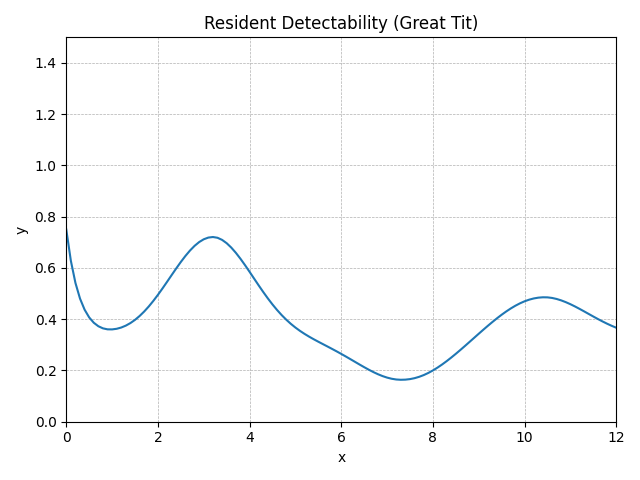

Source data for this figure (header and first rows):
method, step, t, y, step_size, difference, tolerance
RungeKutta4, 0, 0.0, 0.75, 0.1, 0, 0.01
RungeKutta4, 1, 0.1, 0.628, 0.1, 0, 0.01
RungeKutta4, 2, 0.2, 0.5416, 0.1, 0, 0.01
RungeKutta4, 3, 0.3, 0.4804, 0.1, 0, 0.01
RungeKutta4, 4, 0.4, 0.4372, 0.1, 0, 0.01
RungeKutta4, 5, 0.5, 0.407, 0.1, 0, 0.01
RungeKutta4, 6, 0.6, 0.3863, 0.1, 0, 0.01
RungeKutta4, 7, 0.7, 0.3726, 0.1, 0, 0.01
RungeKutta4, 8, 0.8, 0.3644, 0.1, 0, 0.01
RungeKutta4, 9, 0.9, 0.3605, 0.1, 0, 0.01
RungeKutta4, 10, 1.0, 0.3603, 0.1, 0, 0.01
RungeKutta4, 11, 1.1, 0.3627, 0.1, 0, 0.01
RungeKutta4, 12, 1.2, 0.3676, 0.1, 0, 0.01
RungeKutta4, 13, 1.3, 0.3751, 0.1, 0, 0.01
RungeKutta4, 14, 1.4, 0.385, 0.1, 0, 0.01
RungeKutta4, 15, 1.5, 0.3975, 0.1, 0, 0.01
RungeKutta4, 16, 1.6, 0.4126, 0.1, 0, 0.01
RungeKutta4, 17, 1.7, 0.43, 0.1, 0, 0.01
RungeKutta4, 18, 1.8, 0.4498, 0.1, 0, 0.01
RungeKutta4, 19, 1.9, 0.4716, 0.1, 0, 0.01
RungeKutta4, 20, 2.0, 0.4952, 0.1, 0, 0.01
RungeKutta4, 21, 2.1, 0.5202, 0.1, 0, 0.01
RungeKutta4, 22, 2.2, 0.5461, 0.1, 0, 0.01
RungeKutta4, 23, 2.3, 0.5724, 0.1, 0, 0.01
RungeKutta4, 24, 2.4, 0.5984, 0.1, 0, 0.01
RungeKutta4, 25, 2.5, 0.6235, 0.1, 0, 0.01
RungeKutta4, 26, 2.6, 0.6469, 0.1, 0, 0.01
RungeKutta4, 27, 2.7, 0.6681, 0.1, 0, 0.01
RungeKutta4, 28, 2.8, 0.6863, 0.1, 0, 0.01
RungeKutta4, 29, 2.9, 0.7011, 0.1, 0, 0.01
RungeKutta4, 30, 3.0, 0.712, 0.1, 0, 0.01
RungeKutta4, 31, 3.1, 0.7186, 0.1, 0, 0.01
RungeKutta4, 32, 3.2, 0.7208, 0.1, 0, 0.01
RungeKutta4, 33, 3.3, 0.7178, 0.1, 0, 0.01
RungeKutta4, 34, 3.4, 0.7096, 0.1, 0, 0.01
RungeKutta4, 35, 3.5, 0.6967, 0.1, 0, 0.01
RungeKutta4, 36, 3.6, 0.6796, 0.1, 0, 0.01
RungeKutta4, 37, 3.7, 0.6592, 0.1, 0, 0.01
RungeKutta4, 38, 3.8, 0.6361, 0.1, 0, 0.01
RungeKutta4, 39, 3.9, 0.6111, 0.1, 0, 0.01
RungeKutta4, 40, 4.0, 0.5849, 0.1, 0, 0.01
RungeKutta4, 41, 4.1, 0.5582, 0.1, 0, 0.01
RungeKutta4, 42, 4.2, 0.5316, 0.1, 0, 0.01
RungeKutta4, 43, 4.3, 0.5057, 0.1, 0, 0.01
RungeKutta4, 44, 4.4, 0.4809, 0.1, 0, 0.01
RungeKutta4, 45, 4.5, 0.4576, 0.1, 0, 0.01
RungeKutta4, 46, 4.6, 0.436, 0.1, 0, 0.01
RungeKutta4, 47, 4.7, 0.4161, 0.1, 0, 0.01
RungeKutta4, 48, 4.8, 0.3982, 0.1, 0, 0.01
RungeKutta4, 49, 4.9, 0.382, 0.1, 0, 0.01
RungeKutta4, 50, 5.0, 0.3675, 0.1, 0, 0.01
RungeKutta4, 51, 5.1, 0.3545, 0.1, 0, 0.01
RungeKutta4, 52, 5.2, 0.3427, 0.1, 0, 0.01
RungeKutta4, 53, 5.3, 0.3319, 0.1, 0, 0.01
RungeKutta4, 54, 5.4, 0.3218, 0.1, 0, 0.01
RungeKutta4, 55, 5.5, 0.3122, 0.1, 0, 0.01
RungeKutta4, 56, 5.6, 0.3029, 0.1, 0, 0.01
RungeKutta4, 57, 5.7, 0.2936, 0.1, 0, 0.01
RungeKutta4, 58, 5.8, 0.2841, 0.1, 0, 0.01
RungeKutta4, 59, 5.9, 0.2745, 0.1, 0, 0.01
... 62 more rows
